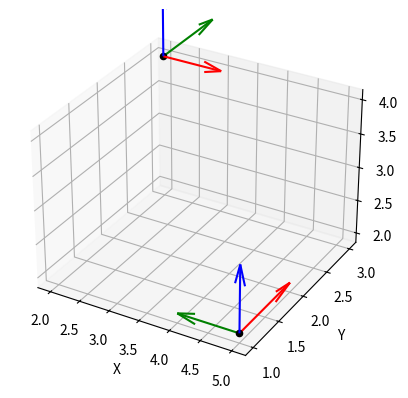

Write the Python code that produced this figure.
import numpy as np
import matplotlib.pyplot as plt
from mpl_toolkits.mplot3d import Axes3D


fig = plt.figure()
ax = fig.add_subplot(111, projection='3d')


# Nastavení limitů os (pro lepší vizualizaci)
#ax.set_xlim([0, 200])
#ax.set_ylim([-100, 100])
#ax.set_zlim([0, 200])

ax.set_xlabel('X')
ax.set_ylabel('Y')
ax.set_zlabel('Z')
#'''




def plot_transform(_,T,color='k', scale=1.0):
    """
    Vykreslí bod reprezentovaný transformační maticí T v 3D grafu.
    ax: Objekt 3D grafu
    T: Transformační matice 4x4
    scale: Velikost směrových os
    """
    # Extrakce polohy
    origin = T[:3, 3] * scale

    # Extrakce směrových os (x, y, z) z rotační části matice
    x_axis = T[:3, 0]
    y_axis = T[:3, 1]
    z_axis = T[:3, 2]

    # Vykreslení směrových os
    ax.quiver(*origin, *x_axis, color='r', label='X' if 'X' not in ax.get_legend_handles_labels()[1] else "")
    ax.quiver(*origin, *y_axis, color='g', label='Y' if 'Y' not in ax.get_legend_handles_labels()[1] else "")
    ax.quiver(*origin, *z_axis, color='b', label='Z' if 'Z' not in ax.get_legend_handles_labels()[1] else "")

    # Vykreslení bodu
    ax.scatter(*origin, color=color)  # Bod ve středu transformace
    fig.show()
    plt.pause(1)
    return None



if __name__=="__main__":


    # Příklad transformační matice: rotace + translace
    T1 = np.array([
        [1, 0, 0, 2],  # Rotace + posun (x=2)
        [0, 1, 0, 3],  # Rotace + posun (y=3)
        [0, 0, 1, 4],  # Rotace + posun (z=4)
        [0, 0, 0, 1]   # Homogenní souřadnice
    ])
    plot_transform(None,T1)
    #fig.show()
    #plt.pause(1)
    #plt.show(block=True)

    T2 = np.array([
        [0, -1, 0, 5],  # Rotace + posun (x=5)
        [1,  0, 0, 1],  # Rotace + posun (y=1)
        [0,  0, 1, 2],  # Rotace + posun (z=2)
        [0,  0, 0, 1]
    ])

    plot_transform(None,T2)
    #fig.show()
    #plt.pause(0)
    plt.show()



